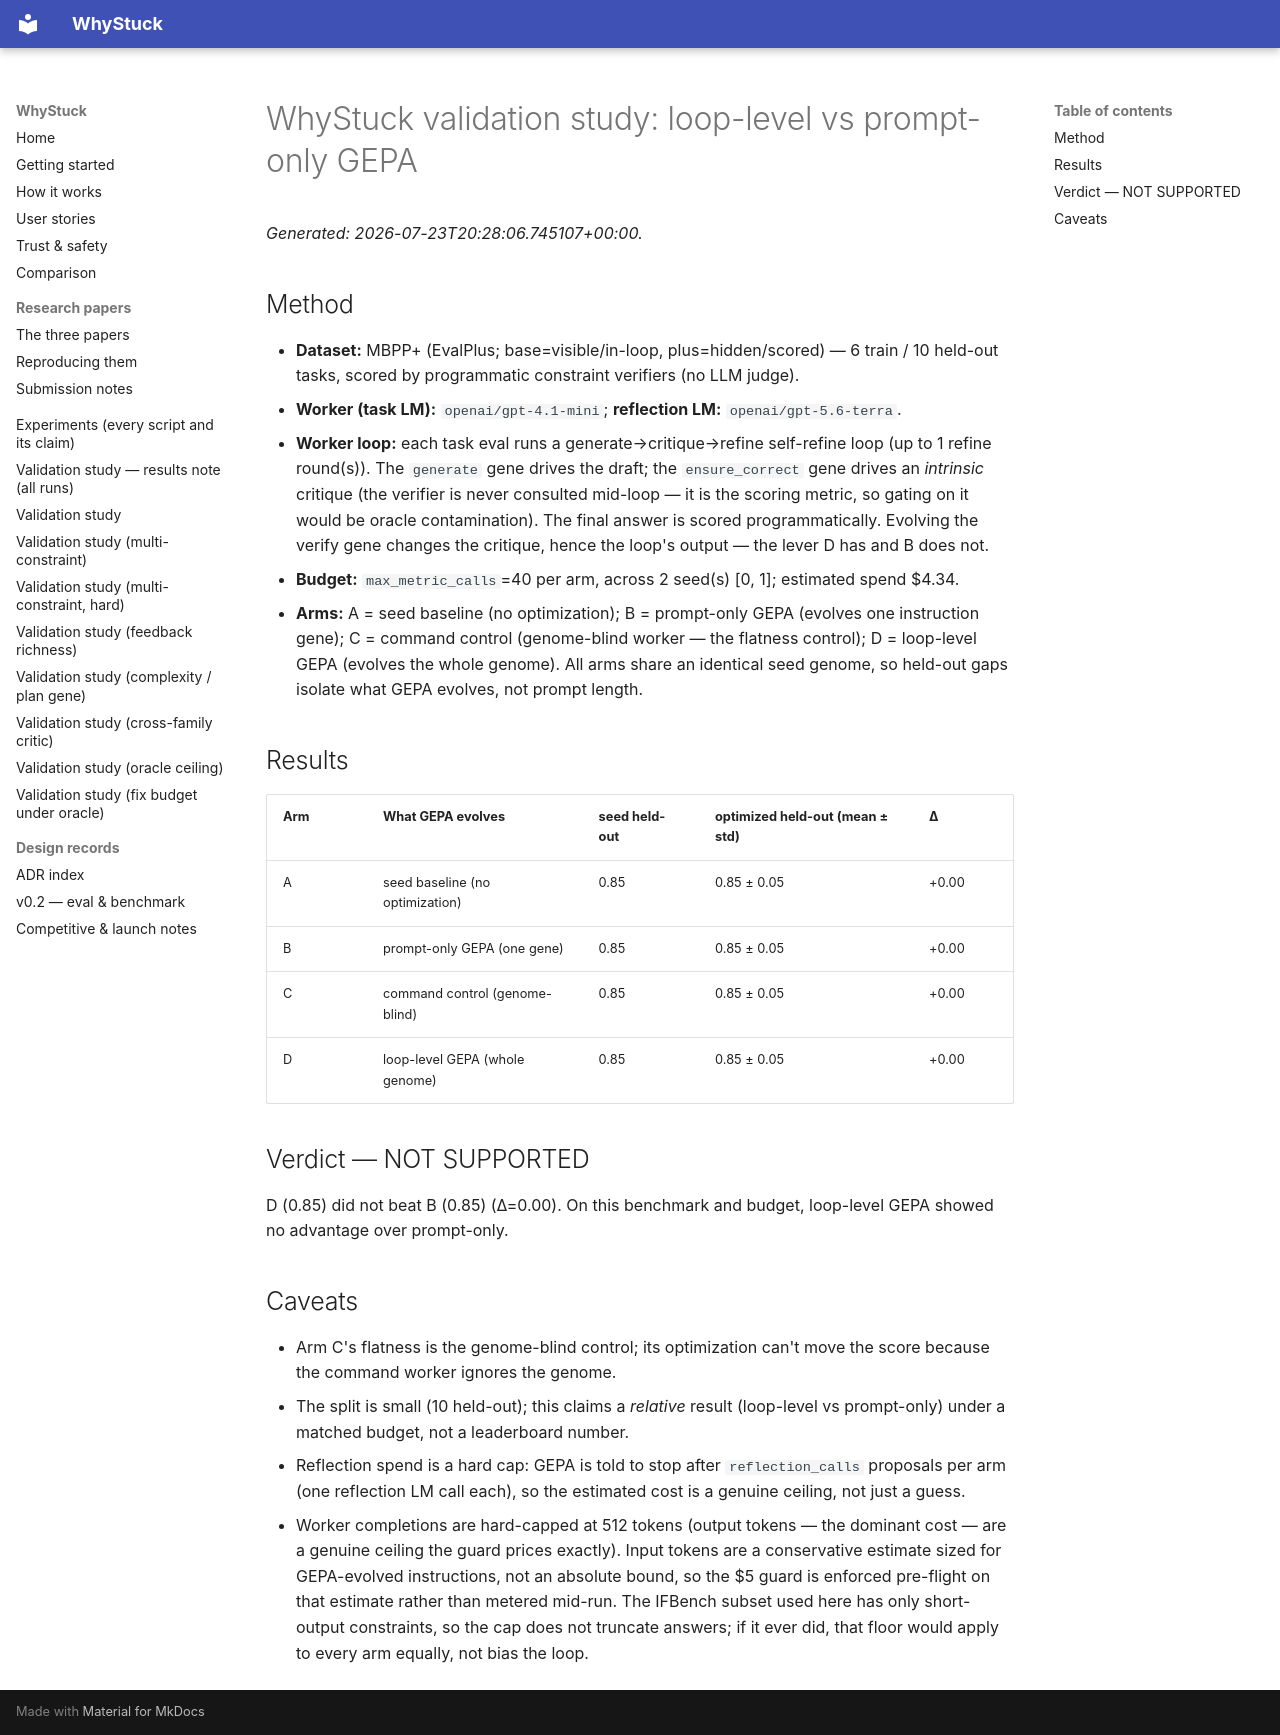

repository: loopgepa/whystuck · page: validation-study-code/index.html · generator: mkdocs

# WhyStuck validation study: loop-level vs prompt-only GEPA

*Generated: 2026-07-23T20:28:06.745107+00:00.*

## Method

- **Dataset:** MBPP+ (EvalPlus; base=visible/in-loop, plus=hidden/scored) — 6 train / 10 held-out tasks, scored by programmatic constraint verifiers (no LLM judge).
- **Worker (task LM):** `openai/gpt-4.1-mini`; **reflection LM:** `openai/gpt-5.6-terra`.
- **Worker loop:** each task eval runs a generate→critique→refine self-refine loop (up to 1 refine round(s)). The `generate` gene drives the draft; the `ensure_correct` gene drives an *intrinsic* critique (the verifier is never consulted mid-loop — it is the scoring metric, so gating on it would be oracle contamination). The final answer is scored programmatically. Evolving the verify gene changes the critique, hence the loop's output — the lever D has and B does not.
- **Budget:** `max_metric_calls`=40 per arm, across 2 seed(s) [0, 1]; estimated spend $4.34.
- **Arms:** A = seed baseline (no optimization); B = prompt-only GEPA (evolves one instruction gene); C = command control (genome-blind worker — the flatness control); D = loop-level GEPA (evolves the whole genome). All arms share an identical seed genome, so held-out gaps isolate what GEPA evolves, not prompt length.

## Results

| Arm | What GEPA evolves | seed held-out | optimized held-out (mean ± std) | Δ |
|-----|-------------------|---------------|---------------------------------|---|
| A | seed baseline (no optimization) | 0.85 | 0.85 ± 0.05 | +0.00 |
| B | prompt-only GEPA (one gene) | 0.85 | 0.85 ± 0.05 | +0.00 |
| C | command control (genome-blind) | 0.85 | 0.85 ± 0.05 | +0.00 |
| D | loop-level GEPA (whole genome) | 0.85 | 0.85 ± 0.05 | +0.00 |

## Verdict — NOT SUPPORTED

D (0.85) did not beat B (0.85) (Δ=0.00). On this benchmark and budget, loop-level GEPA showed no advantage over prompt-only.

## Caveats

- Arm C's flatness is the genome-blind control; its optimization can't move the score because the command worker ignores the genome.
- The split is small (10 held-out); this claims a *relative* result (loop-level vs prompt-only) under a matched budget, not a leaderboard number.
- Reflection spend is a hard cap: GEPA is told to stop after `reflection_calls` proposals per arm (one reflection LM call each), so the estimated cost is a genuine ceiling, not just a guess.
- Worker completions are hard-capped at 512 tokens (output tokens — the dominant cost — are a genuine ceiling the guard prices exactly). Input tokens are a conservative estimate sized for GEPA-evolved instructions, not an absolute bound, so the $5 guard is enforced pre-flight on that estimate rather than metered mid-run. The IFBench subset used here has only short-output constraints, so the cap does not truncate answers; if it ever did, that floor would apply to every arm equally, not bias the loop.
